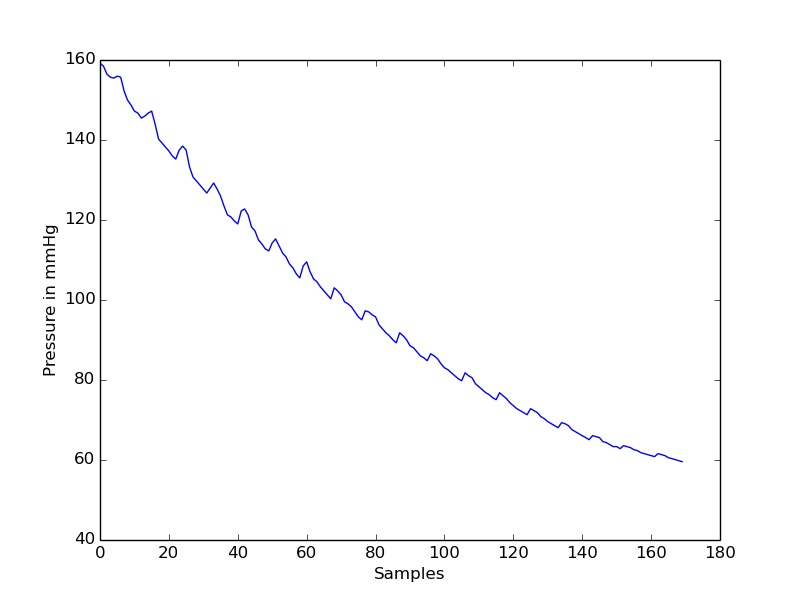

Data behind this chart, as committed beside it:
timestamp(seconds), value
0.0, 159.2
0.2, 158.5
0.4, 156.5
0.6, 155.7
0.8, 155.5
1.0, 156
1.2, 155.7
1.4, 152.2
1.6, 150
1.8, 148.7
2.0, 147.2
2.2, 146.7
2.4, 145.5
2.6, 146
2.8, 146.7
3.0, 147.2
3.2, 144
3.4, 140.2
3.6, 139.2
3.8, 138.2
4.0, 137.2
4.2, 136
4.4, 135.2
4.6, 137.5
4.8, 138.5
5.0, 137.5
5.2, 133.2
5.4, 130.8
5.6, 129.8
5.8, 128.8
6.0, 127.7
6.2, 126.7
6.4, 128
6.6, 129.2
6.8, 127.7
7.0, 126
7.2, 123.5
7.4, 121.3
7.6, 120.8
7.8, 119.8
8.0, 119
8.2, 122.3
8.4, 122.8
8.6, 121.3
8.8, 118.3
9.0, 117.3
9.2, 115
9.4, 114
9.6, 112.8
9.8, 112.3
10.0, 114.3
10.2, 115.3
10.4, 113.5
10.6, 111.8
10.8, 110.8
11.0, 109
11.2, 108
11.4, 106.5
11.6, 105.5
11.8, 108.5
... 110 more rows
